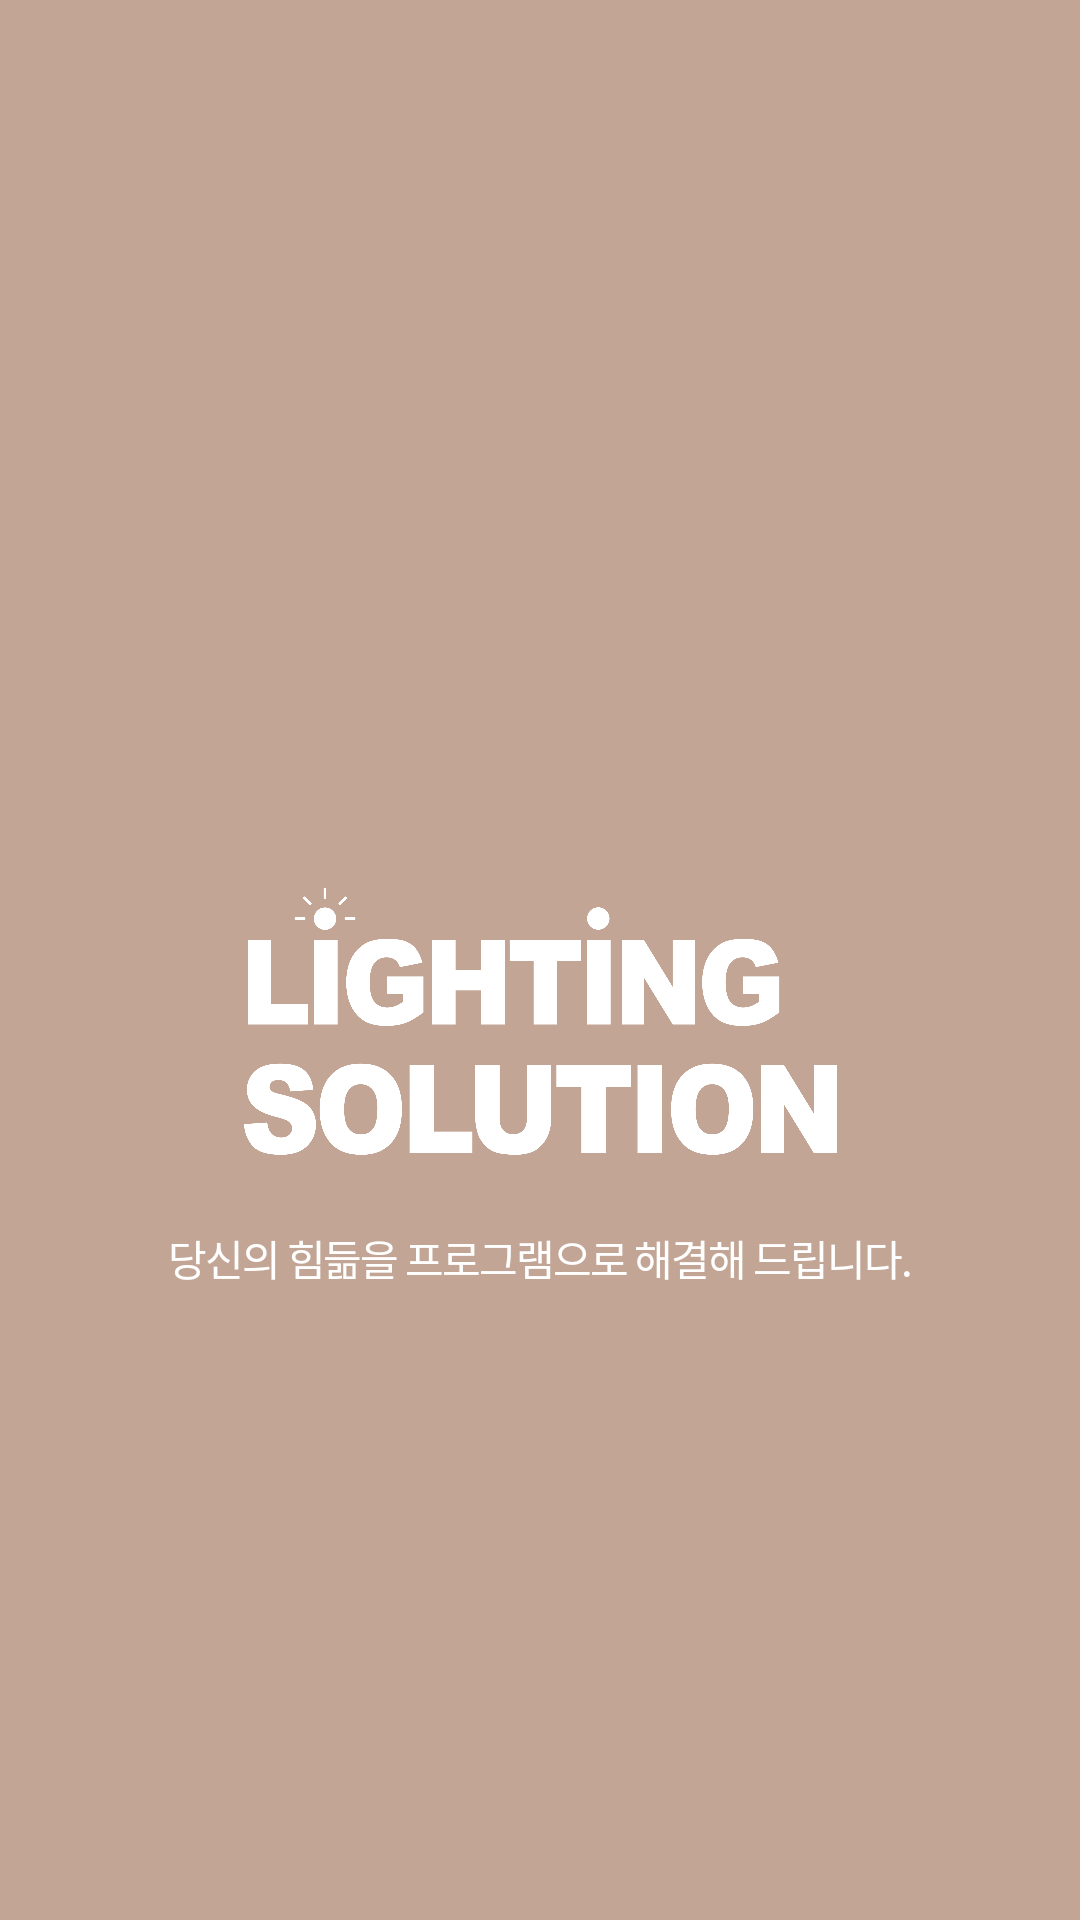

Write the Android layout XML for this screen, with the resource values it uses.
<!-- AndroidManifest.xml: application theme Theme.ls_m_v1 -->
<!-- res/layout/activity_splash.xml -->
<?xml version="1.0" encoding="utf-8"?>
<androidx.constraintlayout.widget.ConstraintLayout xmlns:android="http://schemas.android.com/apk/res/android"
    xmlns:app="http://schemas.android.com/apk/res-auto"
    xmlns:tools="http://schemas.android.com/tools"
    android:layout_width="match_parent"
    android:layout_height="match_parent"
    android:background="@color/sand">

    <ImageView
        android:id="@+id/imageView2"
        android:layout_width="227dp"
        android:layout_height="89dp"
        android:layout_marginTop="296dp"
        app:layout_constraintEnd_toEndOf="parent"
        app:layout_constraintStart_toStartOf="parent"
        app:layout_constraintTop_toTopOf="parent"
        app:srcCompat="@drawable/lightingsolution" />

    <TextView
        android:layout_width="wrap_content"
        android:layout_height="wrap_content"
        android:layout_marginStart="74dp"
        android:layout_marginTop="24dp"
        android:layout_marginEnd="74dp"
        android:letterSpacing="-0.05"
        android:text="당신의 힘듦을 프로그램으로 해결해 드립니다."
        android:textColor="@color/white"
        app:layout_constraintEnd_toEndOf="parent"
        app:layout_constraintStart_toStartOf="parent"
        app:layout_constraintTop_toBottomOf="@+id/imageView2" />

</androidx.constraintlayout.widget.ConstraintLayout>
<!-- resources referenced by this layout -->
<resources>
  <color name="sand">#c2a594</color>
  <color name="white">#FFFFFFFF</color>
  <!-- drawable lightingsolution: png bitmap (drawable, 77855 bytes) -->
  <style name="Theme.ls_m_v1" parent="Base.Theme.ls_m_v1" />
  <style name="Base.Theme.ls_m_v1" parent="Theme.Material3.DayNight.NoActionBar">
          
          
          <item name="android:windowLightStatusBar">false</item>
          <item name="android:statusBarColor">@color/sand</item>
      </style>
</resources>
